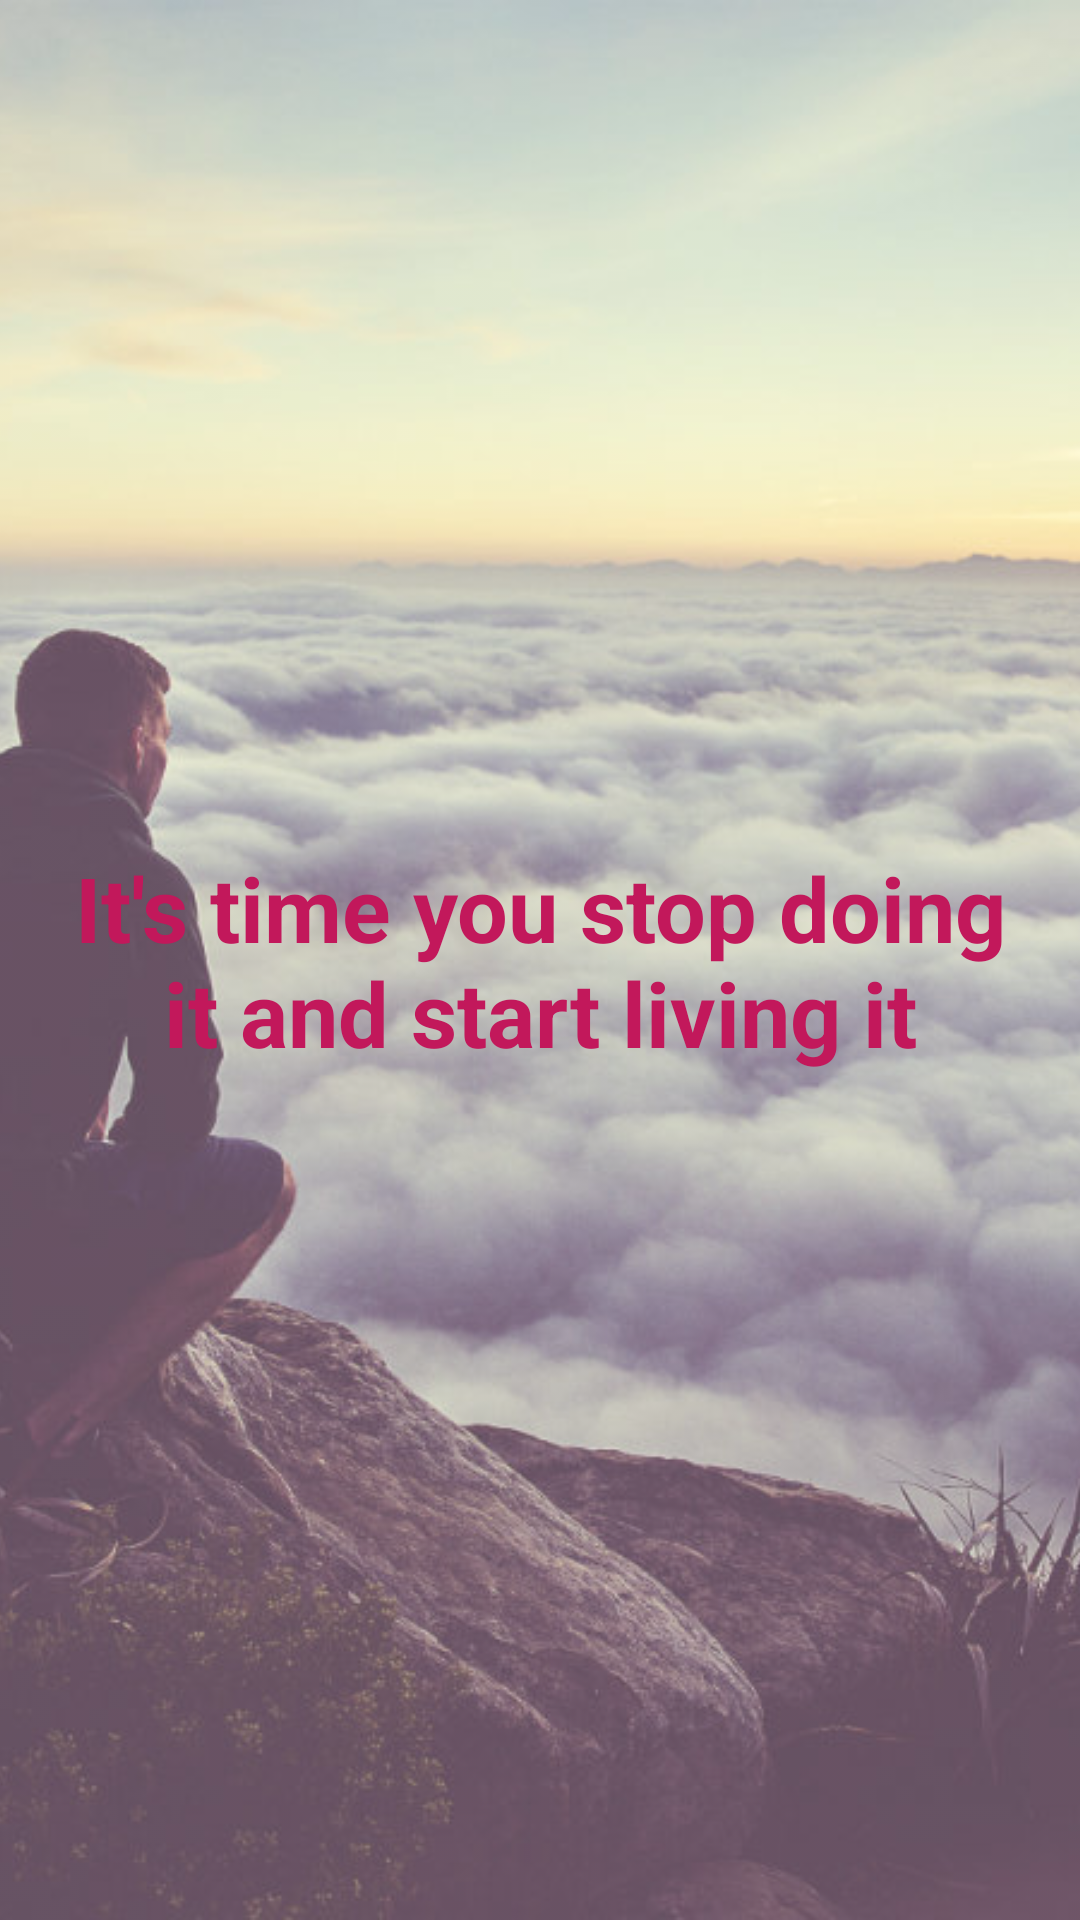

The Android layout XML behind this screen, and the referenced resources:
<!-- AndroidManifest.xml: application theme AppTheme -->
<!-- res/layout/slide4.xml -->
<?xml version="1.0" encoding="utf-8"?>
<RelativeLayout
    xmlns:android="http://schemas.android.com/apk/res/android"
    xmlns:app="http://schemas.android.com/apk/res-auto"
    xmlns:tools="http://schemas.android.com/tools"
    android:layout_width="match_parent"
    android:layout_height="match_parent">

    <ImageView
        style="@style/BackgroundImageView"
        android:layout_width="match_parent"
        android:layout_height="match_parent"
        tools:layout_editor_absoluteX="0dp"
        tools:layout_editor_absoluteY="0dp" />

    <TextView
        android:layout_width="wrap_content"
        android:layout_height="wrap_content"
        android:text="@string/slide_4_desc"
        android:textColor="@color/primary_dark"
        android:textStyle="bold"
        android:textSize="@dimen/slide_title"
        tools:layout_editor_absoluteX="0dp"
        tools:layout_editor_absoluteY="0dp"
        android:layout_centerVertical="true"
        android:layout_centerHorizontal="true"
        android:id="@+id/stop"
        android:textAlignment="center"
        android:padding="@dimen/quote_padding"
        fontPath="fonts/robotolightcondensed.ttf"/>

</RelativeLayout>
<!-- resources referenced by this layout -->
<resources>
  <color name="primary_dark">#C2185B</color>
  <dimen name="quote_padding">16dp</dimen>
  <dimen name="slide_title">30dp</dimen>
  <string name="slide_4_desc">It\'s time you stop doing it and start living it</string>
  <style name="BackgroundImageView">
          <item name="android:alpha">0.8</item>
          <item name="android:scaleType">centerCrop</item>
          <item name="android:src">@drawable/bg_motivation</item>
      </style>
  <style name="AppTheme" parent="Theme.AppCompat.Light.DarkActionBar">
          
          <item name="colorPrimary">@color/primary</item>
          <item name="colorPrimaryDark">@color/primary_dark</item>
          <item name="colorAccent">@color/accent</item>
          <item name="windowActionBar">false</item>
          <item name="windowNoTitle">true</item>
      </style>
  <!-- drawable bg_motivation: jpg bitmap (drawable, 114436 bytes) -->
  <color name="primary">#E91E63</color>
  <color name="accent">#7C4DFF</color>
</resources>
